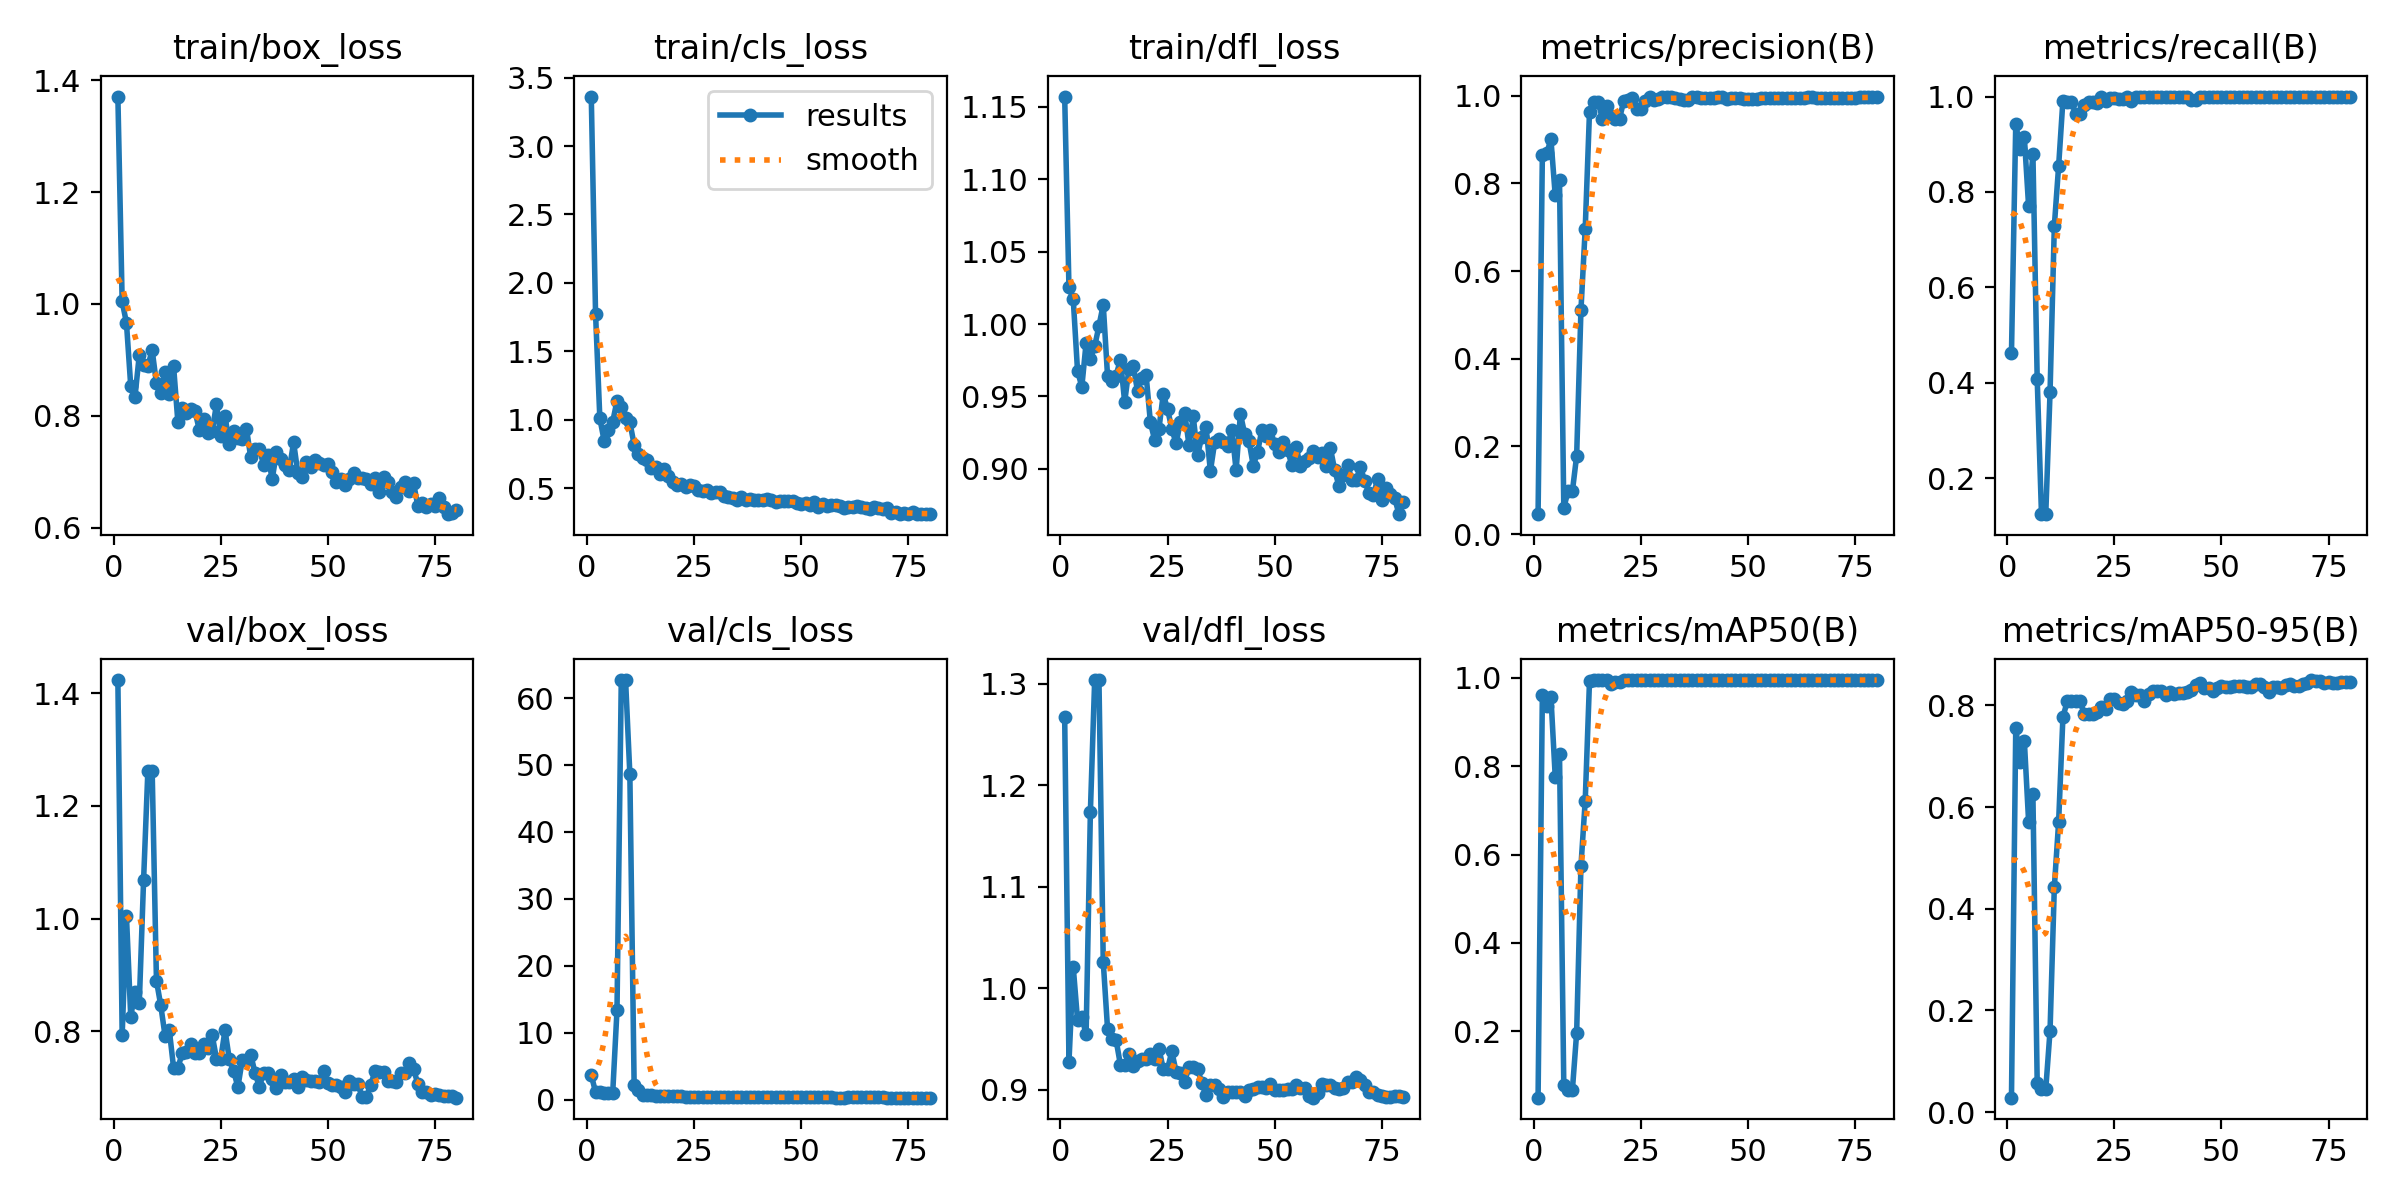

The table this chart was drawn from, first rows:
epoch, time, train/box_loss, train/cls_loss, train/dfl_loss, metrics/precision(B), metrics/recall(B), metrics/mAP50(B), metrics/mAP50-95(B), val/box_loss, val/cls_loss, val/dfl_loss, lr/pg0, lr/pg1, lr/pg2
1, 2.978, 1.371, 3.361, 1.157, 0.04558, 0.4623, 0.04951, 0.02857, 1.423, 3.675, 1.267, 0.0001715, 0.0001715, 0.0001715
2, 4.317, 1.005, 1.774, 1.025, 0.8644, 0.9432, 0.9616, 0.7564, 0.7933, 1.153, 0.9271, 0.0003528, 0.0003528, 0.0003528
3, 5.747, 0.9662, 1.01, 1.017, 0.8682, 0.891, 0.9369, 0.6883, 1.005, 1.135, 1.021, 0.0005296, 0.0005296, 0.0005296
4, 7.134, 0.8535, 0.8474, 0.9677, 0.9002, 0.9156, 0.9567, 0.7305, 0.8262, 0.9869, 0.9684, 0.0007017, 0.0007017, 0.0007017
5, 8.505, 0.8344, 0.9234, 0.9566, 0.7728, 0.7695, 0.7766, 0.5714, 0.8704, 1.072, 0.9714, 0.0008693, 0.0008693, 0.0008693
6, 9.9, 0.9091, 0.9851, 0.9869, 0.8066, 0.8804, 0.827, 0.625, 0.8513, 1.017, 0.9543, 0.001032, 0.001032, 0.001032
7, 11.31, 0.8913, 1.139, 0.9758, 0.06067, 0.4083, 0.07863, 0.0584, 1.069, 13.34, 1.174, 0.001191, 0.001191, 0.001191
8, 12.71, 0.8893, 1.095, 0.9846, 0.09747, 0.1242, 0.06604, 0.04517, 1.263, 62.68, 1.304, 0.001305, 0.001305, 0.001305
9, 14.11, 0.9173, 1.016, 0.9987, 0.09747, 0.1242, 0.06604, 0.04517, 1.263, 62.68, 1.304, 0.001288, 0.001288, 0.001288
10, 15.51, 0.8582, 0.9816, 1.013, 0.1786, 0.3798, 0.1964, 0.1604, 0.8902, 48.65, 1.026, 0.00127, 0.00127, 0.00127
11, 16.88, 0.8414, 0.8188, 0.9642, 0.5105, 0.7287, 0.5735, 0.4426, 0.8466, 2.169, 0.9601, 0.001252, 0.001252, 0.001252
12, 18.28, 0.8776, 0.7481, 0.9603, 0.6969, 0.854, 0.7218, 0.5701, 0.7927, 1.449, 0.95, 0.001234, 0.001234, 0.001234
13, 19.67, 0.8382, 0.7181, 0.9644, 0.9633, 0.9917, 0.9929, 0.7764, 0.8024, 0.7086, 0.9487, 0.001217, 0.001217, 0.001217
14, 21.12, 0.8882, 0.7033, 0.9754, 0.9859, 0.988, 0.9948, 0.8079, 0.7355, 0.6391, 0.9245, 0.001199, 0.001199, 0.001199
15, 22.57, 0.7889, 0.6476, 0.9461, 0.9859, 0.988, 0.9948, 0.8079, 0.7355, 0.6391, 0.9245, 0.001181, 0.001181, 0.001181
16, 24.01, 0.8131, 0.6583, 0.9692, 0.9475, 0.9635, 0.995, 0.8092, 0.761, 0.59, 0.9347, 0.001164, 0.001164, 0.001164
17, 25.45, 0.8044, 0.6063, 0.971, 0.9765, 0.9636, 0.9948, 0.8082, 0.7628, 0.5383, 0.9228, 0.001146, 0.001146, 0.001146
18, 26.82, 0.8125, 0.6373, 0.9537, 0.9532, 0.9831, 0.9864, 0.7826, 0.7781, 0.5356, 0.9282, 0.001128, 0.001128, 0.001128
19, 28.21, 0.8083, 0.5863, 0.9628, 0.9469, 0.9881, 0.9899, 0.7831, 0.7624, 0.5323, 0.9301, 0.001111, 0.001111, 0.001111
20, 29.59, 0.7745, 0.5468, 0.9647, 0.9469, 0.9881, 0.9899, 0.7831, 0.7624, 0.5323, 0.9301, 0.001093, 0.001093, 0.001093
21, 30.98, 0.7934, 0.5204, 0.9322, 0.9888, 0.9855, 0.9947, 0.7876, 0.7773, 0.5172, 0.9345, 0.001075, 0.001075, 0.001075
22, 32.35, 0.7686, 0.5273, 0.9198, 0.9904, 1, 0.995, 0.7959, 0.7705, 0.489, 0.9303, 0.001058, 0.001058, 0.001058
23, 33.72, 0.7724, 0.5073, 0.9277, 0.9935, 0.9917, 0.9948, 0.7928, 0.7936, 0.4588, 0.9403, 0.00104, 0.00104, 0.00104
24, 35.1, 0.8203, 0.5228, 0.9515, 0.9699, 0.9962, 0.994, 0.8117, 0.752, 0.4795, 0.9203, 0.001022, 0.001022, 0.001022
25, 36.52, 0.7635, 0.5188, 0.9413, 0.9699, 0.9962, 0.994, 0.8117, 0.752, 0.4795, 0.9203, 0.001005, 0.001005, 0.001005
26, 37.97, 0.7998, 0.4844, 0.9275, 0.987, 0.9944, 0.9948, 0.8051, 0.8022, 0.4809, 0.9376, 0.0009869, 0.0009869, 0.0009869
27, 39.32, 0.7491, 0.481, 0.9175, 0.9973, 0.9941, 0.995, 0.8017, 0.7506, 0.4442, 0.9173, 0.0009692, 0.0009692, 0.0009692
28, 40.69, 0.7726, 0.4859, 0.9325, 0.9902, 0.9996, 0.995, 0.808, 0.7306, 0.4204, 0.916, 0.0009515, 0.0009515, 0.0009515
29, 42.07, 0.7595, 0.4626, 0.9386, 0.9929, 0.9903, 0.9948, 0.8266, 0.7013, 0.4245, 0.9077, 0.0009339, 0.0009339, 0.0009339
30, 43.51, 0.7591, 0.4701, 0.9165, 0.9964, 1, 0.995, 0.8201, 0.7485, 0.4331, 0.9223, 0.0009162, 0.0009162, 0.0009162
31, 44.86, 0.777, 0.4703, 0.9362, 0.9964, 1, 0.995, 0.8201, 0.7485, 0.4331, 0.9223, 0.0008985, 0.0008985, 0.0008985
32, 46.21, 0.7256, 0.4444, 0.9094, 0.997, 1, 0.995, 0.8082, 0.7589, 0.4251, 0.9203, 0.0008808, 0.0008808, 0.0008808
33, 47.57, 0.741, 0.4365, 0.9222, 0.9936, 1, 0.995, 0.8221, 0.7266, 0.4068, 0.9066, 0.0008631, 0.0008631, 0.0008631
34, 48.92, 0.7409, 0.431, 0.9286, 0.9932, 1, 0.995, 0.8274, 0.7021, 0.4049, 0.8942, 0.0008454, 0.0008454, 0.0008454
35, 50.34, 0.7126, 0.4128, 0.8983, 0.9905, 1, 0.995, 0.8283, 0.7262, 0.4124, 0.9048, 0.0008277, 0.0008277, 0.0008277
36, 51.75, 0.7306, 0.4346, 0.9184, 0.9905, 1, 0.995, 0.8283, 0.7262, 0.4124, 0.9048, 0.0008101, 0.0008101, 0.0008101
37, 53.16, 0.6862, 0.4109, 0.9203, 0.9971, 1, 0.995, 0.82, 0.7153, 0.4006, 0.9002, 0.0007924, 0.0007924, 0.0007924
38, 54.53, 0.7343, 0.42, 0.9182, 0.9972, 1, 0.995, 0.8267, 0.7001, 0.3775, 0.8925, 0.0007747, 0.0007747, 0.0007747
39, 55.9, 0.7227, 0.4165, 0.9156, 0.9953, 1, 0.995, 0.8231, 0.7231, 0.3776, 0.8974, 0.000757, 0.000757, 0.000757
40, 57.28, 0.7116, 0.4109, 0.9271, 0.9945, 1, 0.995, 0.8242, 0.7101, 0.3745, 0.8971, 0.0007393, 0.0007393, 0.0007393
41, 58.68, 0.7038, 0.4134, 0.8989, 0.9945, 1, 0.995, 0.8242, 0.7101, 0.3745, 0.8971, 0.0007216, 0.0007216, 0.0007216
42, 60.09, 0.7526, 0.4242, 0.9378, 0.9937, 0.9995, 0.995, 0.827, 0.7151, 0.3778, 0.8971, 0.000704, 0.000704, 0.000704
43, 61.46, 0.6972, 0.4125, 0.924, 0.9979, 0.993, 0.995, 0.8307, 0.7017, 0.3766, 0.894, 0.0006863, 0.0006863, 0.0006863
44, 62.91, 0.6912, 0.3984, 0.9192, 0.9975, 0.9935, 0.995, 0.8397, 0.72, 0.3746, 0.8992, 0.0006686, 0.0006686, 0.0006686
45, 64.35, 0.7166, 0.4063, 0.9021, 0.993, 0.9985, 0.995, 0.8445, 0.7136, 0.3684, 0.9008, 0.0006509, 0.0006509, 0.0006509
46, 65.82, 0.7077, 0.4053, 0.9113, 0.9956, 0.9991, 0.995, 0.8345, 0.7113, 0.3575, 0.9027, 0.0006332, 0.0006332, 0.0006332
47, 67.2, 0.7201, 0.4072, 0.9268, 0.9956, 0.9991, 0.995, 0.8345, 0.7113, 0.3575, 0.9027, 0.0006155, 0.0006155, 0.0006155
48, 68.56, 0.7161, 0.4066, 0.9228, 0.9947, 0.9991, 0.995, 0.829, 0.7097, 0.3492, 0.9012, 0.0005979, 0.0005979, 0.0005979
49, 69.93, 0.7118, 0.3952, 0.9267, 0.9926, 0.9986, 0.995, 0.834, 0.7297, 0.3593, 0.9055, 0.0005802, 0.0005802, 0.0005802
50, 71.28, 0.7145, 0.3881, 0.917, 0.9925, 0.9991, 0.995, 0.8372, 0.7088, 0.3583, 0.8998, 0.0005625, 0.0005625, 0.0005625
51, 72.63, 0.7003, 0.3942, 0.9115, 0.9933, 1, 0.995, 0.836, 0.7058, 0.3498, 0.8998, 0.0005448, 0.0005448, 0.0005448
52, 73.97, 0.6816, 0.378, 0.9185, 0.9933, 1, 0.995, 0.836, 0.7058, 0.3498, 0.8998, 0.0005271, 0.0005271, 0.0005271
53, 75.32, 0.6871, 0.3958, 0.9132, 0.9942, 1, 0.995, 0.8384, 0.7015, 0.3385, 0.9002, 0.0005094, 0.0005094, 0.0005094
54, 76.67, 0.6758, 0.3659, 0.9024, 0.9945, 1, 0.995, 0.8387, 0.6935, 0.3413, 0.9004, 0.0004918, 0.0004918, 0.0004918
55, 78.02, 0.6866, 0.388, 0.9151, 0.9947, 1, 0.995, 0.8373, 0.7128, 0.3476, 0.9049, 0.0004741, 0.0004741, 0.0004741
56, 79.37, 0.6968, 0.3705, 0.9017, 0.9952, 1, 0.995, 0.8366, 0.7067, 0.3384, 0.9015, 0.0004564, 0.0004564, 0.0004564
57, 80.73, 0.6884, 0.3776, 0.9054, 0.9952, 1, 0.995, 0.8366, 0.7067, 0.3384, 0.9015, 0.0004387, 0.0004387, 0.0004387
58, 82.1, 0.6895, 0.3743, 0.9072, 0.9957, 1, 0.995, 0.8414, 0.6835, 0.3302, 0.8936, 0.000421, 0.000421, 0.000421
59, 83.46, 0.6862, 0.3735, 0.9123, 0.9955, 1, 0.995, 0.8425, 0.6835, 0.3228, 0.892, 0.0004033, 0.0004033, 0.0004033
60, 84.81, 0.6779, 0.3586, 0.9083, 0.9951, 1, 0.995, 0.8357, 0.7057, 0.3308, 0.897, 0.0003857, 0.0003857, 0.0003857
... 20 more rows
